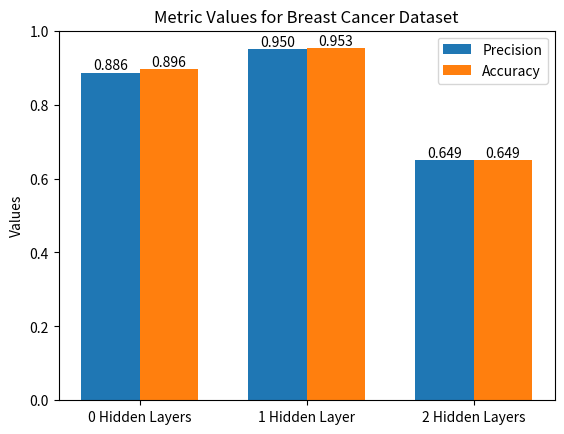

The matplotlib source for this figure: (Note: this script raises an exception after producing the figure.)
import matplotlib.pyplot as plt

# Classification sets
import numpy as np

# Breast Cancer

# Data
labels = ['0 Hidden Layers', '1 Hidden Layer', '2 Hidden Layers']
values = [(0.886, 0.896), (0.950, 0.953), (0.649, 0.649)]
set1_values, set2_values = zip(*values)

# Positions for bars
x = np.arange(len(labels))
width = 0.35  # width of the bars

# Plotting
fig, ax = plt.subplots()
bars1 = ax.bar(x - width/2, set1_values, width, label='Precision')
bars2 = ax.bar(x + width/2, set2_values, width, label='Accuracy')

# Labels and title
ax.set_ylabel('Values')
ax.set_title('Metric Values for Breast Cancer Dataset')
ax.set_xticks(x)
ax.set_xticklabels(labels)
ax.legend()

for bar in bars1:
    yval = bar.get_height()
    ax.text(bar.get_x() + bar.get_width()/2, yval, f'{yval:.3f}', ha='center', va='bottom')

for bar in bars2:
    yval = bar.get_height()
    ax.text(bar.get_x() + bar.get_width()/2, yval, f'{yval:.3f}', ha='center', va='bottom')

# Display plot
plt.ylim(0, 1)
plt.savefig('../Figures/breast_bar.svg')
plt.show()

# Glass

# Data
labels = ['0 Hidden Layers', '1 Hidden Layer', '2 Hidden Layers']
values = [(0.715, 0.880), (0.670, 0.880), (0.356, 0.781)]
set1_values, set2_values = zip(*values)

# Positions for bars
x = np.arange(len(labels))
width = 0.35  # width of the bars

# Plotting
fig, ax = plt.subplots()
bars1 = ax.bar(x - width/2, set1_values, width, label='Precision')
bars2 = ax.bar(x + width/2, set2_values, width, label='Accuracy')

# Labels and title
ax.set_ylabel('Values')
ax.set_title('Metric Values for Glass Dataset')
ax.set_xticks(x)
ax.set_xticklabels(labels)
ax.legend()

for bar in bars1:
    yval = bar.get_height()
    ax.text(bar.get_x() + bar.get_width()/2, yval, f'{yval:.3f}', ha='center', va='bottom')

for bar in bars2:
    yval = bar.get_height()
    ax.text(bar.get_x() + bar.get_width()/2, yval, f'{yval:.3f}', ha='center', va='bottom')

# Display plot
plt.ylim(0, 1)
plt.savefig('../Figures/glass_bar.svg')
plt.show()

# Soy

# Data
labels = ['0 Hidden Layers', '1 Hidden Layer', '2 Hidden Layers']
values = [(0.989, 0.990), (0.975, 0.980), (0.41, 0.708)]
set1_values, set2_values = zip(*values)

# Positions for bars
x = np.arange(len(labels))
width = 0.35  # width of the bars

# Plotting
fig, ax = plt.subplots()
bars1 = ax.bar(x - width/2, set1_values, width, label='Precision')
bars2 = ax.bar(x + width/2, set2_values, width, label='Accuracy')

# Labels and title
ax.set_ylabel('Values')
ax.set_title('Metric Values for Soybean Dataset')
ax.set_xticks(x)
ax.set_xticklabels(labels)
ax.legend()

for bar in bars1:
    yval = bar.get_height()
    ax.text(bar.get_x() + bar.get_width()/2, yval, f'{yval:.3f}', ha='center', va='bottom')

for bar in bars2:
    yval = bar.get_height()
    ax.text(bar.get_x() + bar.get_width()/2, yval, f'{yval:.3f}', ha='center', va='bottom')

# Display plot
plt.ylim(0, 1.2)
plt.savefig('../Figures/soy_bar.svg')
plt.show()

# Abalone
# Data
labels = ['0 Hidden Layers', '1 Hidden Layer', '2 Hidden Layers']
values = [0.424, 0.902, 0.783]

# Positions for bars
x = np.arange(len(labels))
width = 0.35  # width of the bars

# Plotting
fig, ax = plt.subplots()
bars = ax.bar(x, values, width, label='Relative Mean Squared Error')

# Labels and title
ax.set_ylabel('Values')
ax.set_title('Relative Mean Squared Error Values for Abalone Dataset')
ax.set_xticks(x)
ax.set_xticklabels(labels)
ax.legend()

# Adding values on top of each bar
for bar in bars:
    yval = bar.get_height()
    ax.text(bar.get_x() + bar.get_width()/2, yval, f'{yval:.3f}', ha='center', va='bottom')

# Set y-axis limit
plt.ylim(0, 1.2)

# Display plot
plt.savefig('../Figures/abalone_bar.svg')
plt.show()

# Machine
# Data
labels = ['0 Hidden Layers', '1 Hidden Layer', '2 Hidden Layers']
values = [0.233, 1.047, 1.052]

# Positions for bars
x = np.arange(len(labels))
width = 0.35  # width of the bars

# Plotting
fig, ax = plt.subplots()
bars = ax.bar(x, values, width, label='Relative Mean Squared Error')

# Labels and title
ax.set_ylabel('Values')
ax.set_title('Relative Mean Squared Error Values for Machine Dataset')
ax.set_xticks(x)
ax.set_xticklabels(labels)
ax.legend()

# Adding values on top of each bar
for bar in bars:
    yval = bar.get_height()
    ax.text(bar.get_x() + bar.get_width()/2, yval, f'{yval:.3f}', ha='center', va='bottom')

# Set y-axis limit
plt.ylim(0, 1.3)

# Display plot
plt.savefig('../Figures/machine_bar.svg')
plt.show()


# Forest
# Data
labels = ['0 Hidden Layers', '1 Hidden Layer', '2 Hidden Layers']
values = [1.180, 1.109, 1.109]

# Positions for bars
x = np.arange(len(labels))
width = 0.35  # width of the bars

# Plotting
fig, ax = plt.subplots()
bars = ax.bar(x, values, width, label='Relative Mean Squared Error')

# Labels and title
ax.set_ylabel('Values')
ax.set_title('Relative Mean Squared Error Values for Forest Dataset')
ax.set_xticks(x)
ax.set_xticklabels(labels)
ax.legend()

# Adding values on top of each bar
for bar in bars:
    yval = bar.get_height()
    ax.text(bar.get_x() + bar.get_width()/2, yval, f'{yval:.3f}', ha='center', va='bottom')

# Set y-axis limit
plt.ylim(0, 1.4)

# Display plot
plt.savefig('../Figures/forest_bar.svg')
plt.show()
